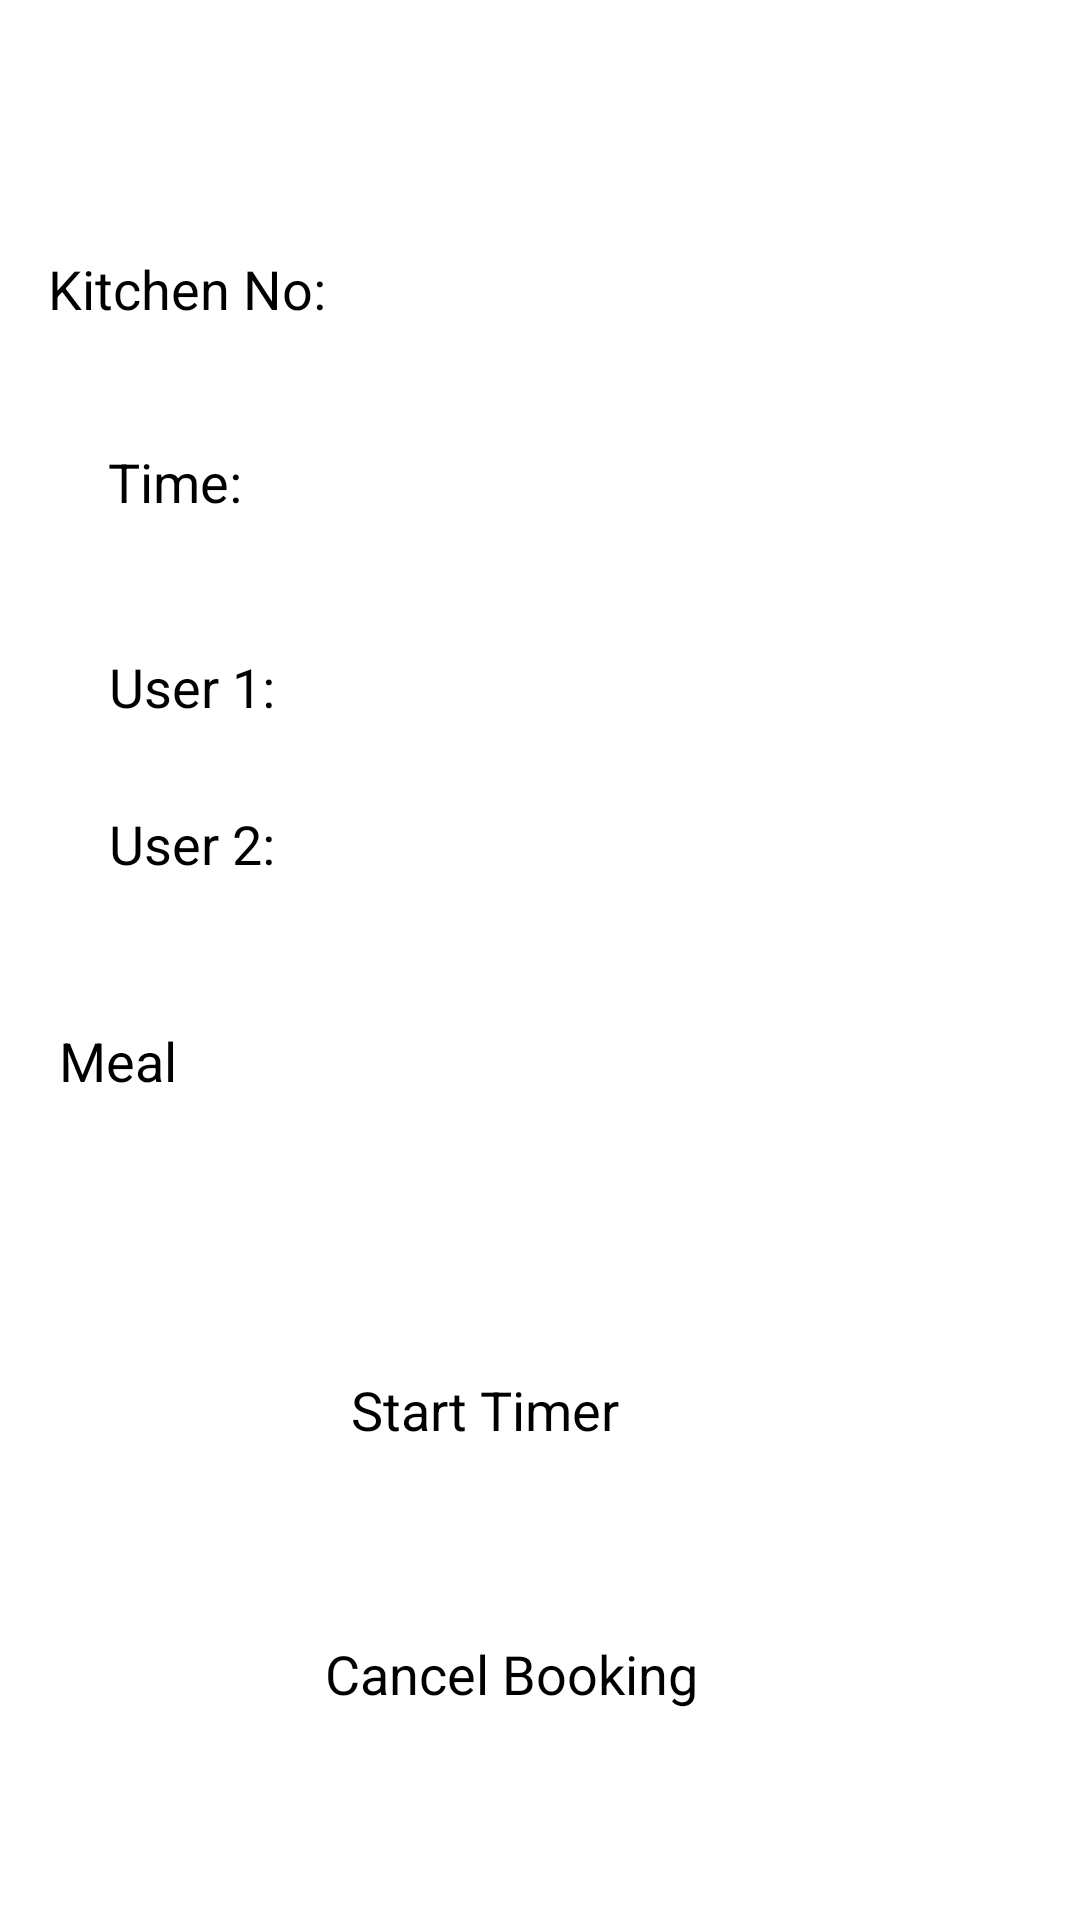

Here is an Android app screen rendered from its layout file. Give the layout XML and the strings, colors and styles it references.
<!-- AndroidManifest.xml: application theme Theme.Test2 -->
<!-- res/layout/activity_booking.xml -->
<androidx.constraintlayout.widget.ConstraintLayout xmlns:android="http://schemas.android.com/apk/res/android"
    xmlns:app="http://schemas.android.com/apk/res-auto"
    android:layout_width="match_parent"
    android:layout_height="match_parent"
    android:padding="16dp">

    

    
    <TextView
        android:id="@+id/kitchen_no"
        android:layout_width="wrap_content"
        android:layout_height="wrap_content"
        android:layout_marginTop="68dp"
        android:text="Kitchen No:"
        android:textSize="18sp"
        app:layout_constraintEnd_toEndOf="parent"
        app:layout_constraintHorizontal_bias="0.0"
        app:layout_constraintStart_toStartOf="parent"
        app:layout_constraintTop_toTopOf="parent" />

    

    

    

    <TextView
        android:id="@+id/booking_time"
        android:layout_width="wrap_content"
        android:layout_height="wrap_content"
        android:layout_marginTop="40dp"
        android:text="Time:"
        android:textSize="18sp"
        app:layout_constraintEnd_toEndOf="parent"
        app:layout_constraintHorizontal_bias="0.071"
        app:layout_constraintStart_toStartOf="parent"
        app:layout_constraintTop_toBottomOf="@id/kitchen_no" />

    <TextView
        android:id="@+id/user1"
        android:layout_width="wrap_content"
        android:layout_height="wrap_content"
        android:layout_marginTop="44dp"
        android:text="User 1:"
        android:textSize="18sp"
        app:layout_constraintEnd_toEndOf="parent"
        app:layout_constraintHorizontal_bias="0.074"
        app:layout_constraintStart_toStartOf="parent"
        app:layout_constraintTop_toBottomOf="@id/booking_time" />

    <TextView
        android:id="@+id/user2"
        android:layout_width="wrap_content"
        android:layout_height="wrap_content"
        android:layout_marginTop="28dp"
        android:text="User 2:"
        android:textSize="18sp"
        app:layout_constraintEnd_toEndOf="parent"
        app:layout_constraintHorizontal_bias="0.074"
        app:layout_constraintStart_toStartOf="parent"
        app:layout_constraintTop_toBottomOf="@id/user1" />

    <Button
        android:id="@+id/meal_button"
        android:layout_width="wrap_content"
        android:layout_height="wrap_content"
        android:layout_marginTop="48dp"
        android:text="Meal"
        android:textSize="18sp"
        app:layout_constraintEnd_toEndOf="parent"
        app:layout_constraintHorizontal_bias="0.013"
        app:layout_constraintStart_toStartOf="parent"
        app:layout_constraintTop_toBottomOf="@id/user2" />

    <Button
        android:id="@+id/startTimer_button"
        android:layout_width="wrap_content"
        android:layout_height="wrap_content"
        android:layout_marginTop="92dp"
        android:text="Start Timer"
        android:textSize="18sp"
        app:layout_constraintEnd_toEndOf="parent"
        app:layout_constraintHorizontal_bias="0.424"
        app:layout_constraintStart_toStartOf="parent"
        app:layout_constraintTop_toBottomOf="@id/meal_button" />

    <Button
        android:id="@+id/cancel_button"
        android:layout_width="wrap_content"
        android:layout_height="wrap_content"
        android:layout_marginTop="180dp"
        android:text="Cancel Booking"
        android:textSize="18sp"
        app:layout_constraintEnd_toEndOf="parent"
        app:layout_constraintHorizontal_bias="0.453"
        app:layout_constraintStart_toStartOf="parent"
        app:layout_constraintTop_toBottomOf="@id/meal_button" />

</androidx.constraintlayout.widget.ConstraintLayout>
<!-- resources referenced by this layout -->
<resources>
  <style name="Theme.Test2" parent="Base.Theme.Test2">
          
          <item name="android:navigationBarColor">@android:color/transparent</item>
          <item name="android:statusBarColor">@android:color/transparent</item>
          <item name="android:windowLightStatusBar">?attr/isLightTheme</item>
      </style>
</resources>
